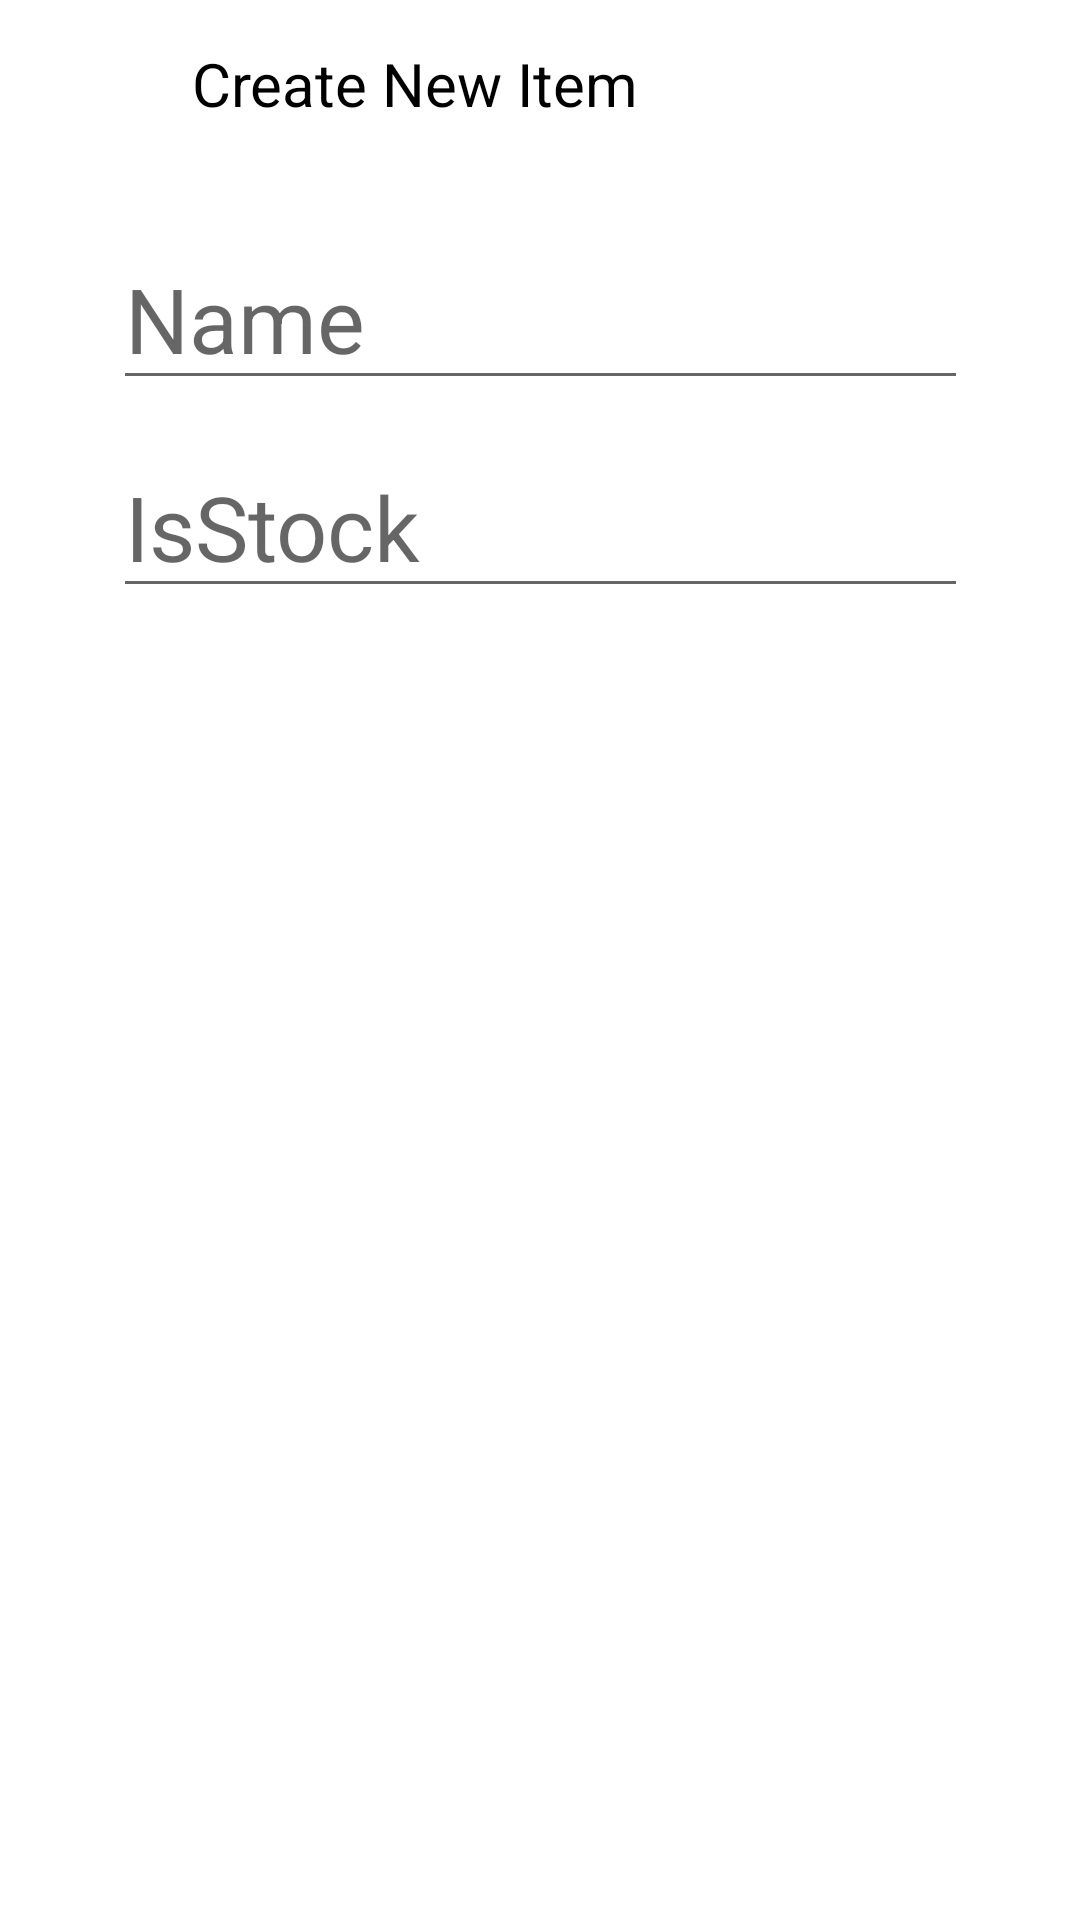

Reconstruct the res/layout file that produces this screen, plus the resources it refers to.
<!-- AndroidManifest.xml: application theme Theme.ExceedApp -->
<!-- res/layout/activity_newitem.xml -->
<?xml version="1.0" encoding="utf-8"?>
<androidx.constraintlayout.widget.ConstraintLayout xmlns:android="http://schemas.android.com/apk/res/android"
    xmlns:app="http://schemas.android.com/apk/res-auto"
    xmlns:tools="http://schemas.android.com/tools"
    android:layout_width="match_parent"
    android:layout_height="match_parent"
    tools:context=".Newitem">


    
    <com.google.android.material.appbar.AppBarLayout
        android:id="@+id/appBarLayout"
        android:layout_width="0dp"
        android:layout_height="wrap_content"
        app:layout_constraintEnd_toEndOf="parent"
        app:layout_constraintStart_toStartOf="parent"
        app:layout_constraintTop_toTopOf="parent">
        
        <androidx.appcompat.widget.Toolbar
            android:id="@+id/toolbar"
            android:layout_width="match_parent"
            android:layout_height="wrap_content"
            android:background="?attr/colorPrimary"
            android:backgroundTint="@color/white"
            android:minHeight="?attr/actionBarSize"
            android:theme="?attr/actionBarTheme"
            tools:layout_editor_absoluteX="0dp"
            tools:layout_editor_absoluteY="0dp">
            
            <ImageButton
                android:src="@drawable/ic_clear"
                android:id="@+id/clearBtn"
                android:background="@color/white"
                android:layout_width="48dp"
                android:layout_height="48dp"
                android:layout_gravity="left"
                android:textColor="@color/black"
                app:showAsAction="always" />
            <TextView
                android:layout_width="wrap_content"
                android:text="Create New Item"
                android:layout_height="wrap_content"
                android:textColor="@color/black"
                android:textSize="20dp"
                android:background="@color/white"
                />

            <ImageButton
                android:src="@drawable/ic_save"
                android:id="@+id/saveBtn"
                android:layout_width="48dp"
                android:layout_height="48dp"
                android:layout_gravity="center"
                android:backgroundTint="@color/white"
                android:textAlignment="center"
                android:textColor="@color/black"
                app:showAsAction="always" />
        </androidx.appcompat.widget.Toolbar>

    </com.google.android.material.appbar.AppBarLayout>

    

    <EditText
        android:id="@+id/editItemName"
        android:layout_width="285dp"
        android:layout_height="wrap_content"
        android:layout_marginTop="20dp"
        android:ems="10"
        android:hint="Name"
        android:inputType="textPersonName"
        android:textSize="30dp"
        app:layout_constraintEnd_toEndOf="parent"
        app:layout_constraintStart_toStartOf="parent"
        app:layout_constraintTop_toBottomOf="@+id/appBarLayout" />

    <EditText
        android:id="@+id/editIsStock"
        android:layout_width="285dp"
        android:layout_height="wrap_content"
        android:layout_marginTop="12dp"
        android:ems="10"
        android:hint="IsStock"
        android:inputType="textPersonName"
        android:textSize="30dp"
        app:layout_constraintEnd_toEndOf="parent"
        app:layout_constraintStart_toStartOf="parent"
        app:layout_constraintTop_toBottomOf="@+id/editItemName" />


</androidx.constraintlayout.widget.ConstraintLayout>
<!-- resources referenced by this layout -->
<resources>
  <color name="black">#FF000000</color>
  <color name="white">#FFFFFF</color>
  <style name="Theme.ExceedApp" parent="Theme.MaterialComponents.DayNight.DarkActionBar">
          
  
          <item name="colorPrimary">@color/maroon_200</item>
          <item name="colorPrimaryVariant">@color/maroon_300</item>
          <item name="colorOnPrimary">@color/white</item>
          
          <item name="colorSecondary">@color/teal_200</item>
          <item name="colorSecondaryVariant">@color/teal_700</item>
          <item name="colorOnSecondary">@color/black</item>
          
          <item name="android:statusBarColor" tools:targetApi="l">?attr/colorPrimaryVariant</item>
          
      </style>
  <color name="maroon_200">#FF811331</color>
  <color name="maroon_300">#FF811331</color>
  <color name="teal_200">#FF03DAC5</color>
  <color name="teal_700">#FF018786</color>
</resources>
